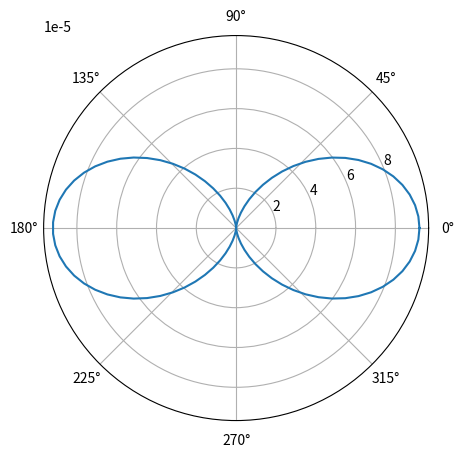

Reproduce this figure in Python.
import numpy as np
from numpy.linalg import norm
import matplotlib.pyplot as plt
from numpy import sin, cos

'''
Эта программа по параметрам трещины (strike и dip углам)
считает распространение p волны в породе
'''



vp = 12     # скорость первичной волны
rho = 1     # плотность среды
G = 1       # модуль свдига среды

AF = 1      # площадь трещины

shift = np.array([1, 0, 0])   # вектор смещения (d)
# углы, задающие направление трещины (strike относительно севера(оси x))
strike, dip = -0/180*np.pi, 90/180*np.pi

# teta = 0    # угол поворота осей по вертикали


n = np.array([
    -sin(dip)*cos(strike), 
    sin(dip)*sin(strike), 
    -cos(dip)
])     # вектор нормали к трещине

# shift = n[[0, 1, 2]] + n[[1, 0, 2]]
print(shift)
M = np.expand_dims(shift, 0) * np.expand_dims(n, 1) +\
    np.expand_dims(shift, 1) * np.expand_dims(n, 0)
M *= AF*G
# тензор моментов сил

def f(t):   # форма импульса
    if 0 < t <np.pi:
        return np.sin(t)
    return 0

# x = np.linspace(-5, 10, 150)
# y = [f(x) for x in x]
# plt.plot(x, y)
# plt.show()

def u(R):       # вектор смещения в разных точках
    R = np.array(R)
    r = norm(R)
    gamma = R / r
    ampl = np.sum( gamma*np.expand_dims(gamma, 1) / (4 * np.pi * rho * vp ** 3 * r) * M)
    ampl = 2*np.sum(gamma*n)*np.sum(gamma*shift) / (4 * np.pi * rho * vp ** 3 * r) 
    result = ampl*gamma # вектор смещения
    return result


plt.figure(figsize=(5,5))
# X, Y = np.linspace(-100, 100, 30), np.linspace(-100, 100, 30)
# field = (np.array([[u([x, y, 0])[:2] if np.sqrt(x*x+y*y) > 50 else [0, 0] for x in X] for y in Y] ))
# # plt.pcolormesh(np.sqrt(np.sum(field*field, -1)))
# # plt.colorbar()
# plt.quiver(*np.meshgrid(X, Y), field[:, :, 0], field[:, :, 1])
# plt.show()

angle = np.linspace(0, 2*np.pi, 100)
ampl = np.array([norm(u([cos(a), sin(a), 0])) for a in angle])
plt.polar(angle, ampl)
plt.show()


#  # на оси сигнал
# x = np.linspace(10, 100, 91)
# y = [np.real(u([0, z, 0], a)[1]) for z in x]
# plt.plot(x, y)
# plt.show()